Image classification data set "CloudClassify" (ssthouse/CloudClassify on GitHub). Class labels (6): altocumulus, cirrocumulus, cirrus, cumulus, stratus, sky.

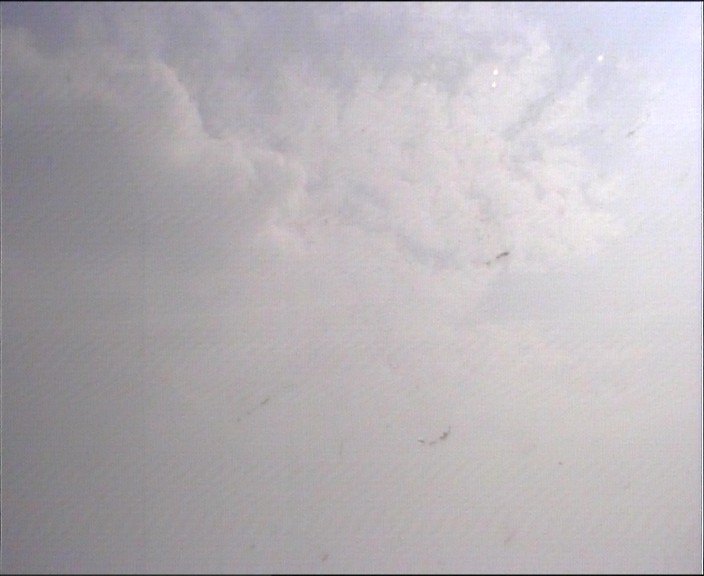
Label: altocumulus

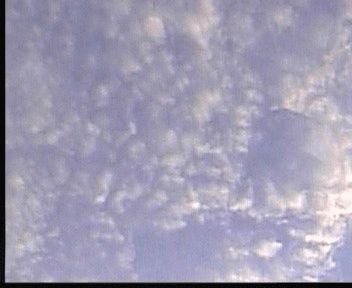
Label: cirrocumulus

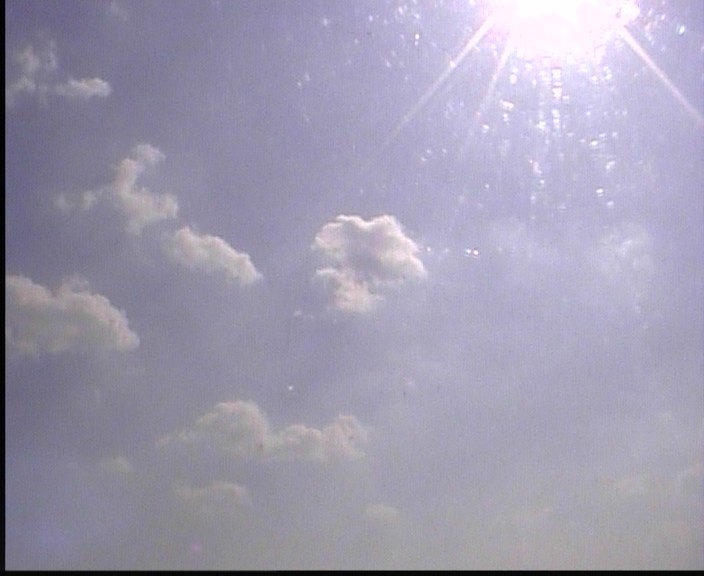
Label: cumulus

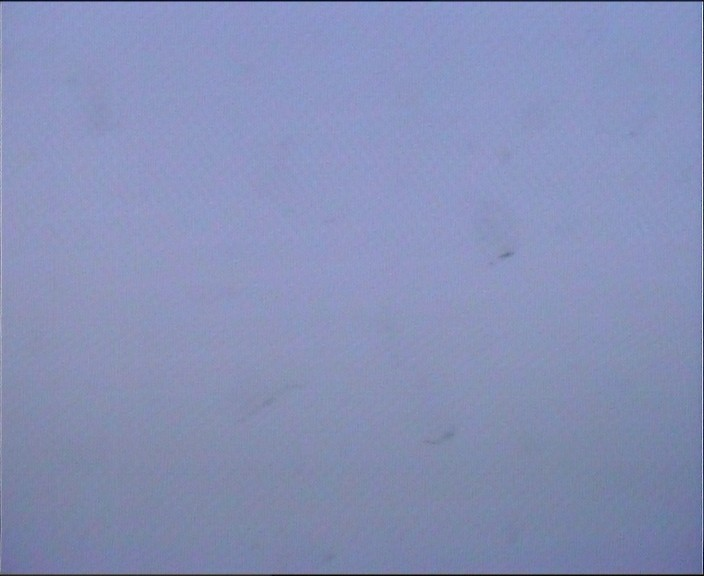
Label: sky

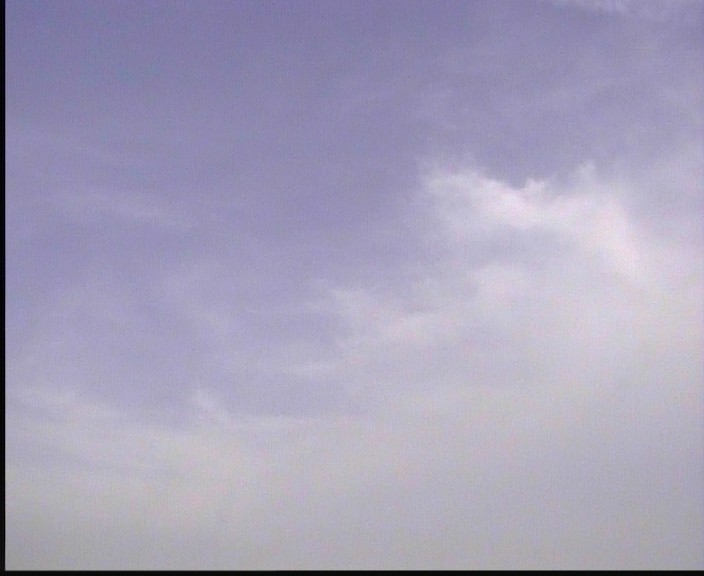
Label: cirrus

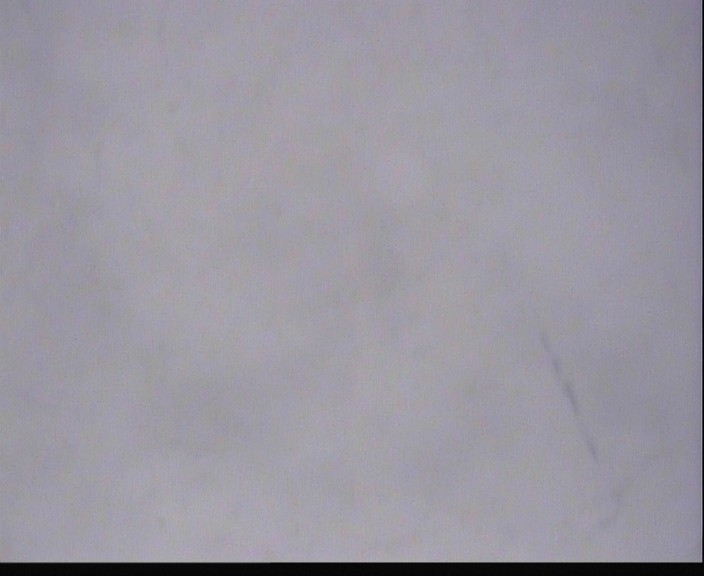
Label: stratus
